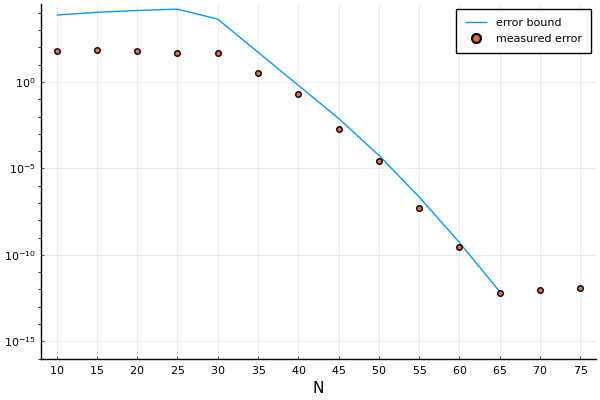

The table this chart was drawn from, first rows:
Ns, es, bs
10, 61.39, 7533
15, 72.8, 10806
20, 59.83, 13777
25, 49.66, 16510
30, 45.53, 4350
35, 3.36, 53.04
40, 0.2074, 0.6467
45, 0.001958, 0.007885
50, 2.7552903333116774e-5, 5.739738717413593e-5
55, 5.3126115062696044e-8, 2.250274549558086e-7
60, 2.950208966012724e-10, 5.172945935352609e-10
65, 6.252776074688882e-13, 7.433599244683693e-13
70, 8.846257060213247e-13, 7.01512855306613e-16
75, 1.2789769243681803e-12, 4.520281670570598e-19
